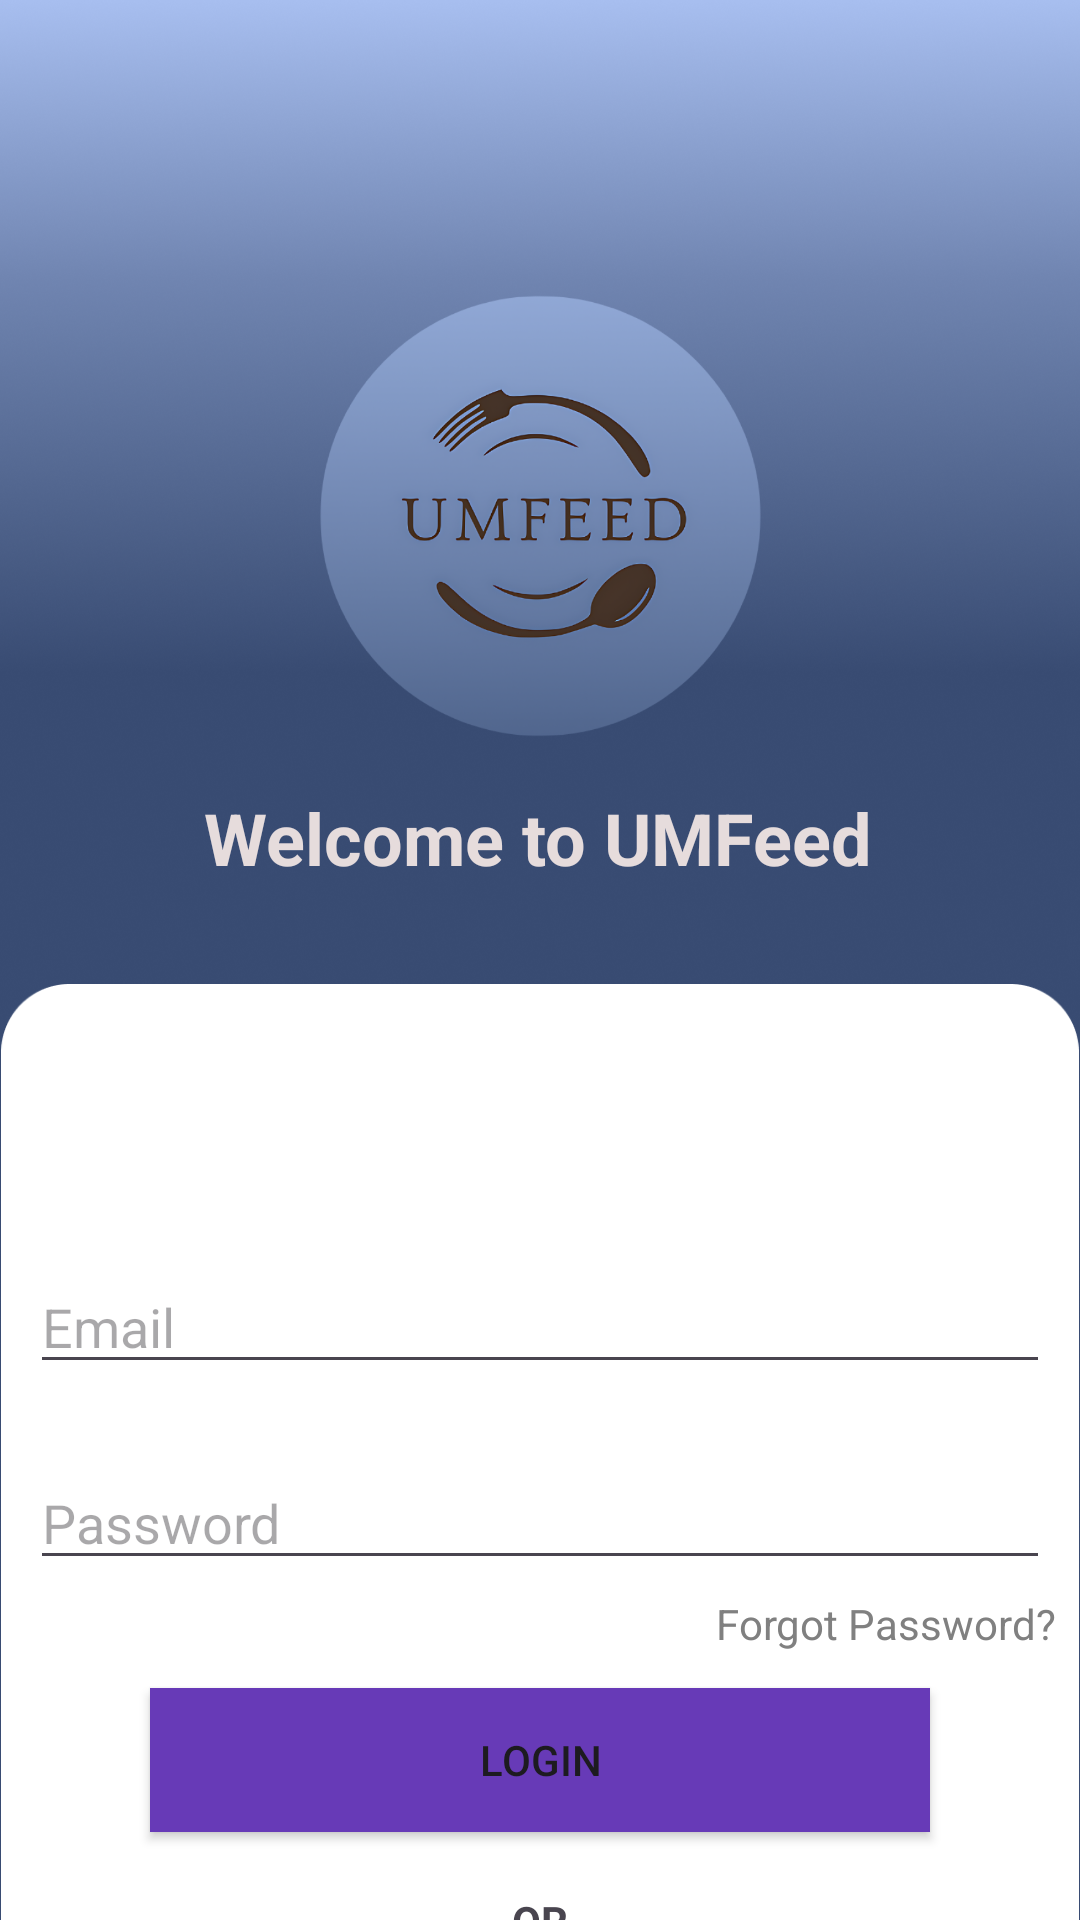

Produce the Android XML layout that renders to this screen, including the resource entries it uses.
<!-- AndroidManifest.xml: application theme Theme.UMFeed -->
<!-- res/layout/activity_login.xml -->
<?xml version="1.0" encoding="utf-8"?>
<androidx.constraintlayout.widget.ConstraintLayout xmlns:android="http://schemas.android.com/apk/res/android"
    xmlns:app="http://schemas.android.com/apk/res-auto"
    xmlns:tools="http://schemas.android.com/tools"
    android:id="@+id/activity_login"
    android:layout_width="match_parent"
    android:layout_height="match_parent"
    android:orientation="vertical"
    android:background="@drawable/background_login"
    android:padding="0dp">

    <ImageView
        android:id="@+id/ivLoginContent"
        android:layout_width="wrap_content"
        android:layout_height="wrap_content"
        android:layout_marginTop="328dp"
        app:layout_constraintEnd_toEndOf="parent"
        app:layout_constraintHorizontal_bias="0.0"
        app:layout_constraintStart_toStartOf="parent"
        app:layout_constraintTop_toTopOf="parent"
        app:srcCompat="@drawable/login_content"
        tools:ignore="MissingConstraints" />

    <TextView
        android:id="@+id/tvWelcome"
        android:layout_width="wrap_content"
        android:layout_height="wrap_content"
        android:text="Welcome to UMFeed"
        android:textColor="#E6DCDC"
        android:textSize="24sp"
        android:textStyle="bold"
        app:layout_constraintBottom_toTopOf="@+id/ivLoginContent"
        app:layout_constraintEnd_toEndOf="parent"
        app:layout_constraintHorizontal_bias="0.497"
        app:layout_constraintStart_toStartOf="parent"
        app:layout_constraintTop_toTopOf="parent"
        app:layout_constraintVertical_bias="0.89" />

    <com.google.android.material.textfield.TextInputLayout
        android:layout_width="match_parent"
        android:layout_height="wrap_content"
        android:layout_marginStart="8dp"
        android:layout_marginTop="24dp"
        android:layout_marginEnd="8dp"
        app:layout_constraintEnd_toEndOf="parent"
        app:layout_constraintHorizontal_bias="0.0"
        app:layout_constraintStart_toStartOf="parent"
        app:layout_constraintTop_toBottomOf="@+id/emailInput"
        tools:ignore="MissingConstraints">

    </com.google.android.material.textfield.TextInputLayout>

    <com.google.android.material.textfield.TextInputLayout
        android:id="@+id/textInputLayout"
        android:layout_width="match_parent"
        android:layout_height="wrap_content"
        android:layout_marginStart="8dp"
        android:layout_marginTop="100dp"
        android:layout_marginEnd="8dp"
        app:layout_constraintEnd_toEndOf="parent"
        app:layout_constraintHorizontal_bias="1.0"
        app:layout_constraintStart_toStartOf="parent"
        app:layout_constraintTop_toTopOf="@+id/ivLoginContent"
        tools:ignore="MissingConstraints">

    </com.google.android.material.textfield.TextInputLayout>

    <TextView
        android:id="@+id/errorText"
        android:layout_width="match_parent"
        android:layout_height="wrap_content"
        android:layout_marginBottom="16dp"
        android:textColor="#FF0000"
        android:visibility="gone"
        tools:ignore="MissingConstraints" />

    <Button
        android:id="@+id/loginButton"
        android:layout_width="match_parent"
        android:layout_height="wrap_content"
        android:layout_marginStart="50dp"
        android:layout_marginTop="36dp"
        android:layout_marginEnd="50dp"
        android:background="#673AB7"
        android:text="Login"
        app:layout_constraintEnd_toEndOf="parent"
        app:layout_constraintStart_toStartOf="parent"
        app:layout_constraintTop_toBottomOf="@+id/passwordInput" />

    <com.google.android.gms.common.SignInButton
        android:id="@+id/googleSignInButton"
        android:layout_width="match_parent"
        android:layout_height="wrap_content"
        android:layout_marginStart="50dp"
        android:layout_marginTop="20dp"
        android:layout_marginEnd="50dp"
        android:textAlignment="center"
        app:layout_constraintEnd_toEndOf="parent"
        app:layout_constraintHorizontal_bias="0.0"
        app:layout_constraintStart_toStartOf="parent"
        app:layout_constraintTop_toBottomOf="@+id/tvOR" />

    <ProgressBar
        android:id="@+id/progressBar"
        android:layout_width="wrap_content"
        android:layout_height="wrap_content"
        android:visibility="gone"
        tools:ignore="MissingConstraints"
        tools:layout_editor_absoluteX="94dp"
        tools:layout_editor_absoluteY="77dp" />

    <TextView
        android:id="@+id/forgotPasswordLink"
        android:layout_width="wrap_content"
        android:layout_height="wrap_content"
        android:layout_marginTop="5dp"
        android:layout_marginEnd="8dp"
        android:text="Forgot Password?"
        android:textColor="@color/colorPrimary"
        app:layout_constraintEnd_toEndOf="parent"
        app:layout_constraintHorizontal_bias="1.0"
        app:layout_constraintStart_toStartOf="parent"
        app:layout_constraintTop_toBottomOf="@+id/passwordInput" />

    <TextView
        android:id="@+id/registerLink"
        android:layout_width="wrap_content"
        android:layout_height="wrap_content"
        android:layout_marginTop="20dp"
        android:text="Don't have an account? Register"
        android:textColor="@color/black"
        app:layout_constraintBottom_toBottomOf="parent"
        app:layout_constraintEnd_toEndOf="parent"
        app:layout_constraintStart_toStartOf="parent"
        app:layout_constraintTop_toBottomOf="@+id/googleSignInButton"
        app:layout_constraintVertical_bias="0.105" />

    <TextView
        android:id="@+id/tvOR"
        android:layout_width="wrap_content"
        android:layout_height="wrap_content"
        android:layout_marginTop="20dp"
        android:text="OR"
        android:textStyle="bold"
        app:layout_constraintEnd_toEndOf="parent"
        app:layout_constraintStart_toStartOf="parent"
        app:layout_constraintTop_toBottomOf="@+id/loginButton" />

    <EditText
        android:id="@+id/passwordInput"
        android:layout_width="match_parent"
        android:layout_height="wrap_content"
        android:layout_marginStart="10dp"
        android:layout_marginTop="24dp"
        android:layout_marginEnd="10dp"
        android:hint="Password"
        android:inputType="textPassword"
        app:layout_constraintEnd_toEndOf="parent"
        app:layout_constraintHorizontal_bias="0.0"
        app:layout_constraintStart_toStartOf="parent"
        app:layout_constraintTop_toBottomOf="@+id/emailInput" />

    <EditText
        android:id="@+id/emailInput"
        android:layout_width="match_parent"
        android:layout_height="wrap_content"
        android:layout_marginStart="10dp"
        android:layout_marginTop="92dp"
        android:layout_marginEnd="10dp"
        android:hint="Email"
        android:inputType="textEmailAddress"
        app:layout_constraintEnd_toEndOf="parent"
        app:layout_constraintHorizontal_bias="0.0"
        app:layout_constraintStart_toStartOf="parent"
        app:layout_constraintTop_toTopOf="@+id/ivLoginContent" />

    <ImageView
        android:id="@+id/imageView3"
        android:layout_width="253dp"
        android:layout_height="250dp"
        android:layout_marginTop="16dp"
        app:layout_constraintBottom_toTopOf="@+id/ivLoginContent"
        app:layout_constraintEnd_toEndOf="parent"
        app:layout_constraintStart_toStartOf="parent"
        app:layout_constraintTop_toTopOf="parent"
        app:srcCompat="@drawable/app_logo" />

</androidx.constraintlayout.widget.ConstraintLayout>
<!-- resources referenced by this layout -->
<resources>
  <color name="black">#FF000000</color>
  <color name="colorPrimary">#808080</color>
  <!-- drawable app_logo: png bitmap (drawable, 261173 bytes) -->
  <!-- drawable background_login: png bitmap (drawable, 485437 bytes) -->
  <!-- drawable login_content: png bitmap (drawable, 14498 bytes) -->
  <style name="Theme.UMFeed" parent="Base.Theme.UMFeed" />
  <style name="Base.Theme.UMFeed" parent="Theme.Material3.DayNight.NoActionBar">
          
          
      </style>
</resources>
